Image classification data set "processed_data" (syedowaisi/elpv-pred on GitHub). Class labels (4): functional, mild, moderate, severe.

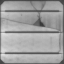
Label: severe

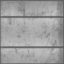
Label: moderate

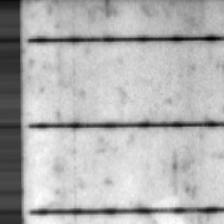
Label: mild

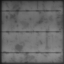
Label: functional

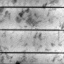
Label: moderate

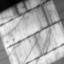
Label: severe
